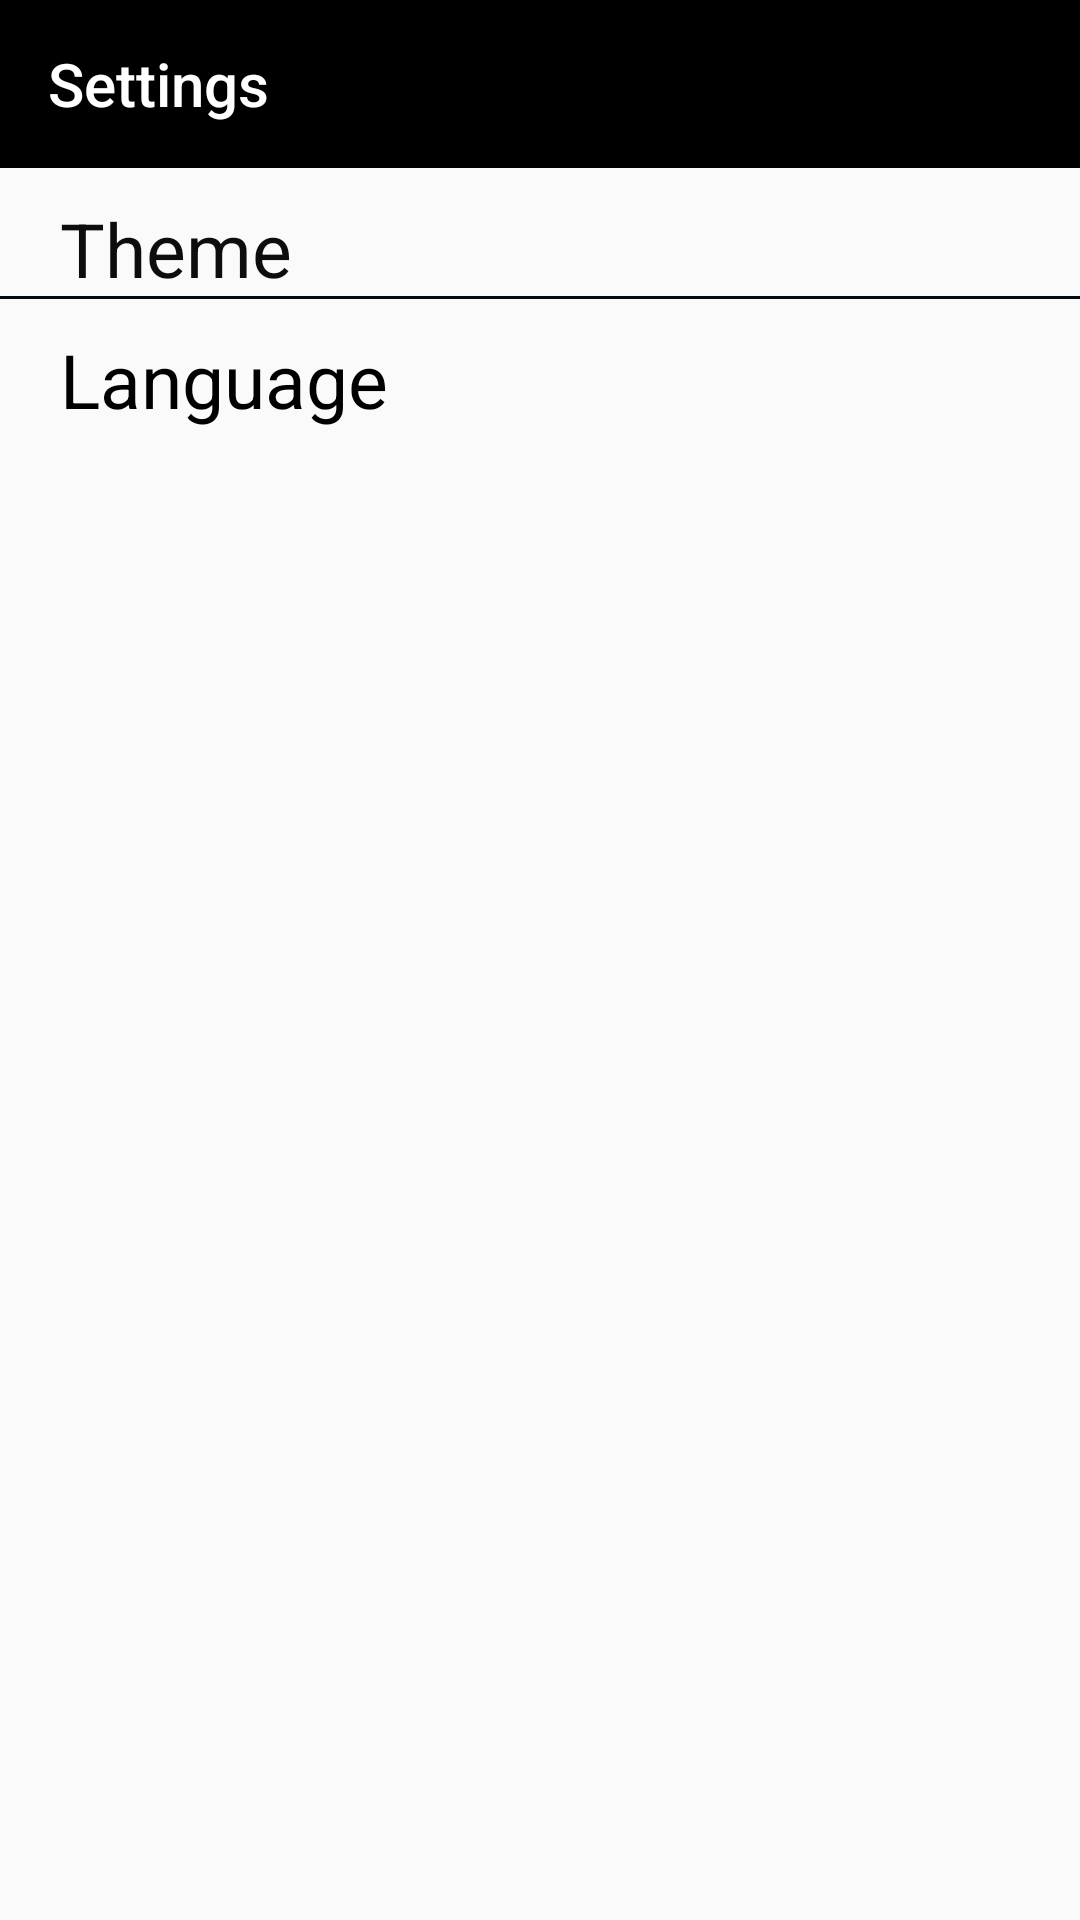

Write the Android layout XML for this screen, with the resource values it uses.
<!-- AndroidManifest.xml: application theme Theme.HW_3 -->
<!-- res/layout/fragment_settings.xml -->
<?xml version="1.0" encoding="utf-8"?>
<LinearLayout xmlns:android="http://schemas.android.com/apk/res/android"
    xmlns:app="http://schemas.android.com/apk/res-auto"
    android:id="@+id/settings"
    android:layout_width="match_parent"
    android:layout_height="match_parent"
    android:orientation="vertical">

    <com.google.android.material.appbar.AppBarLayout
        android:id="@+id/app_bar"
        style="@style/Widget.MaterialComponents.AppBarLayout.Primary"
        android:layout_width="match_parent"
        android:layout_height="wrap_content">

        <androidx.appcompat.widget.Toolbar
            android:id="@+id/toolbar"
            android:layout_width="match_parent"
            android:layout_height="wrap_content"
            android:background="@color/black"
            app:title="@string/settings"
            app:titleTextColor="@color/white" />
    </com.google.android.material.appbar.AppBarLayout>

    <TextView
        android:id="@+id/theme"
        style="@style/Settings"
        android:layout_width="match_parent"
        android:layout_height="wrap_content"
        android:text="@string/theme" />

    <TextView
        android:id="@+id/language"
        android:layout_width="match_parent"
        android:layout_height="wrap_content"
        android:textSize="25sp"
        android:paddingStart="20dp"
        android:layout_marginTop="10dp"
        android:textColor="@color/black"
        android:text="@string/language" />
</LinearLayout>
<!-- resources referenced by this layout -->
<resources>
  <string name="language">Language</string>
  <string name="settings">Settings</string>
  <string name="theme">Theme</string>
  <style name="Settings">
          <item name="android:textColor">#0D0C0E</item>
          <item name="android:layout_marginTop">10dp</item>
          <item name="android:paddingLeft">20dp</item>
          <item name="android:textSize">25sp</item>
          <item name="android:background">@drawable/hyperlink_underline</item>
      </style>
  <style name="Theme.HW_3" parent="Theme.AppCompat.DayNight.NoActionBar">
          
          <item name="colorPrimary">#A5111E</item>
          <item name="colorPrimaryVariant">@color/black</item>
          <item name="colorOnPrimary">@color/white</item>
          
          <item name="colorSecondary">@color/teal_200</item>
          <item name="colorSecondaryVariant">@color/teal_700</item>
          <item name="colorOnSecondary">#EEE8E8</item>
          
          <item name="android:statusBarColor" tools:targetApi="l">?attr/colorPrimaryVariant</item>
          
  
      </style>
  <!-- drawable hyperlink_underline (drawable-v24) -->
  <layer-list xmlns:android="http://schemas.android.com/apk/res/android">
      <item
          android:left="-10dp"
          android:right="-10dp"
          android:top="-10dp">
          <shape android:shape="rectangle">
              <solid android:color="@android:color/transparent" />
  
              <stroke
                  android:width="1dp"
                  android:color="#010B11" />
          </shape>
      </item>
  </layer-list>
  <!-- not gathered from this repository: default colours our renderer supplied (Android Studio template values) -->
  <color name="teal_200">#FF03DAC5</color>
  <color name="teal_700">#FF018786</color>
  <color name="black">#FF000000</color>
  <color name="white">#FFFFFFFF</color>
</resources>
